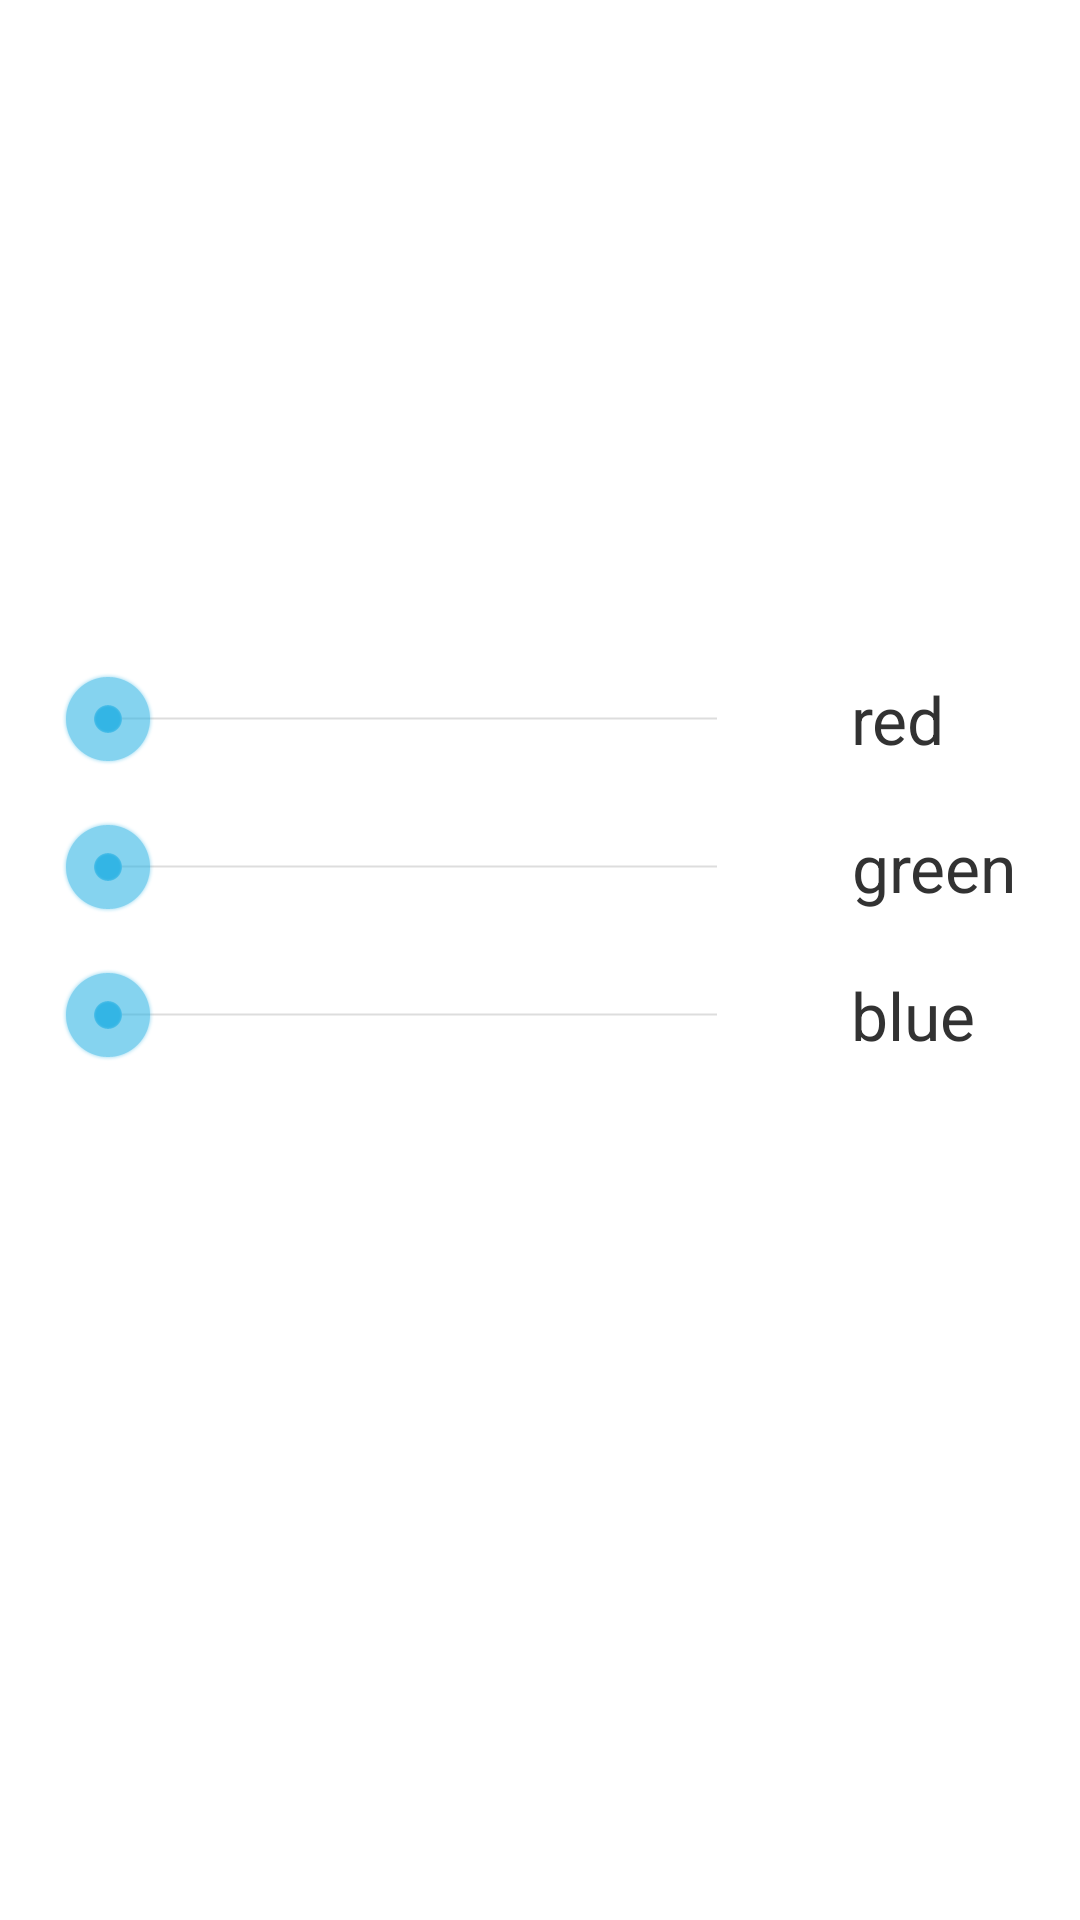

This screen was rendered from an Android layout file. Write that file and the resources it references.
<!-- AndroidManifest.xml: application theme AppTheme -->
<!-- res/layout/dialog_choose_color.xml -->
<?xml version="1.0" encoding="utf-8"?>
<androidx.constraintlayout.widget.ConstraintLayout xmlns:android="http://schemas.android.com/apk/res/android"
    xmlns:app="http://schemas.android.com/apk/res-auto"
    xmlns:tools="http://schemas.android.com/tools"
    android:layout_width="match_parent"
    android:layout_height="wrap_content"
    android:padding="5dp">

    <View
        android:id="@+id/view_color_pane"
        android:layout_width="match_parent"
        android:layout_height="200dp"
        app:layout_constraintEnd_toEndOf="parent"
        app:layout_constraintStart_toStartOf="parent"
        app:layout_constraintTop_toTopOf="parent" />

    <SeekBar
        android:id="@+id/seek_bar_red"
        android:layout_width="match_parent"
        android:layout_height="wrap_content"
        android:layout_marginEnd="100dp"
        android:layout_marginStart="15dp"
        app:layout_constraintBottom_toBottomOf="@+id/tv_red_dialog"
        app:layout_constraintStart_toStartOf="parent"
        app:layout_constraintTop_toTopOf="@+id/tv_red_dialog" />

    <SeekBar
        android:id="@+id/seek_bar_green"
        android:layout_width="match_parent"
        android:layout_height="wrap_content"
        android:layout_marginEnd="100dp"
        android:layout_marginStart="15dp"
        app:layout_constraintBottom_toBottomOf="@+id/tv_green_dialog"
        app:layout_constraintEnd_toStartOf="@+id/tv_green_dialog"
        app:layout_constraintStart_toStartOf="parent"
        app:layout_constraintTop_toTopOf="@+id/tv_green_dialog" />

    <SeekBar
        android:id="@+id/seek_bar_blue"
        android:layout_width="match_parent"
        android:layout_height="wrap_content"
        android:layout_marginEnd="100dp"
        android:layout_marginStart="15dp"
        app:layout_constraintBottom_toBottomOf="@+id/tv_blue_dialog"
        app:layout_constraintStart_toStartOf="parent"
        app:layout_constraintTop_toTopOf="@+id/tv_blue_dialog" />

    <TextView
        android:id="@+id/tv_red_dialog"
        android:layout_width="wrap_content"
        android:layout_height="wrap_content"
        android:layout_marginTop="20dp"
        android:layout_marginEnd="40dp"
        android:textSize="22dp"
        android:text="red"
        app:layout_constraintEnd_toEndOf="parent"
        app:layout_constraintTop_toBottomOf="@+id/view_color_pane" />

    <TextView
        android:id="@+id/tv_green_dialog"
        android:layout_width="wrap_content"
        android:layout_height="wrap_content"
        android:layout_marginTop="20dp"
        android:layout_marginEnd="16dp"
        android:textSize="22dp"
        android:text="green"
        app:layout_constraintEnd_toEndOf="parent"
        app:layout_constraintStart_toStartOf="@+id/tv_red_dialog"
        app:layout_constraintTop_toBottomOf="@+id/tv_red_dialog"
         />

    <TextView
        android:id="@+id/tv_blue_dialog"
        android:layout_width="wrap_content"
        android:layout_height="wrap_content"
        android:layout_marginTop="20dp"
        android:textSize="22dp"
        android:text="blue"
        app:layout_constraintEnd_toEndOf="parent"
        app:layout_constraintHorizontal_bias="0.0"
        app:layout_constraintStart_toStartOf="@+id/tv_red_dialog"
        app:layout_constraintTop_toBottomOf="@+id/tv_green_dialog" />


</androidx.constraintlayout.widget.ConstraintLayout>
<!-- resources referenced by this layout -->
<resources>
  <style name="AppTheme" parent="@android:style/Theme.Holo.Light" />
</resources>
